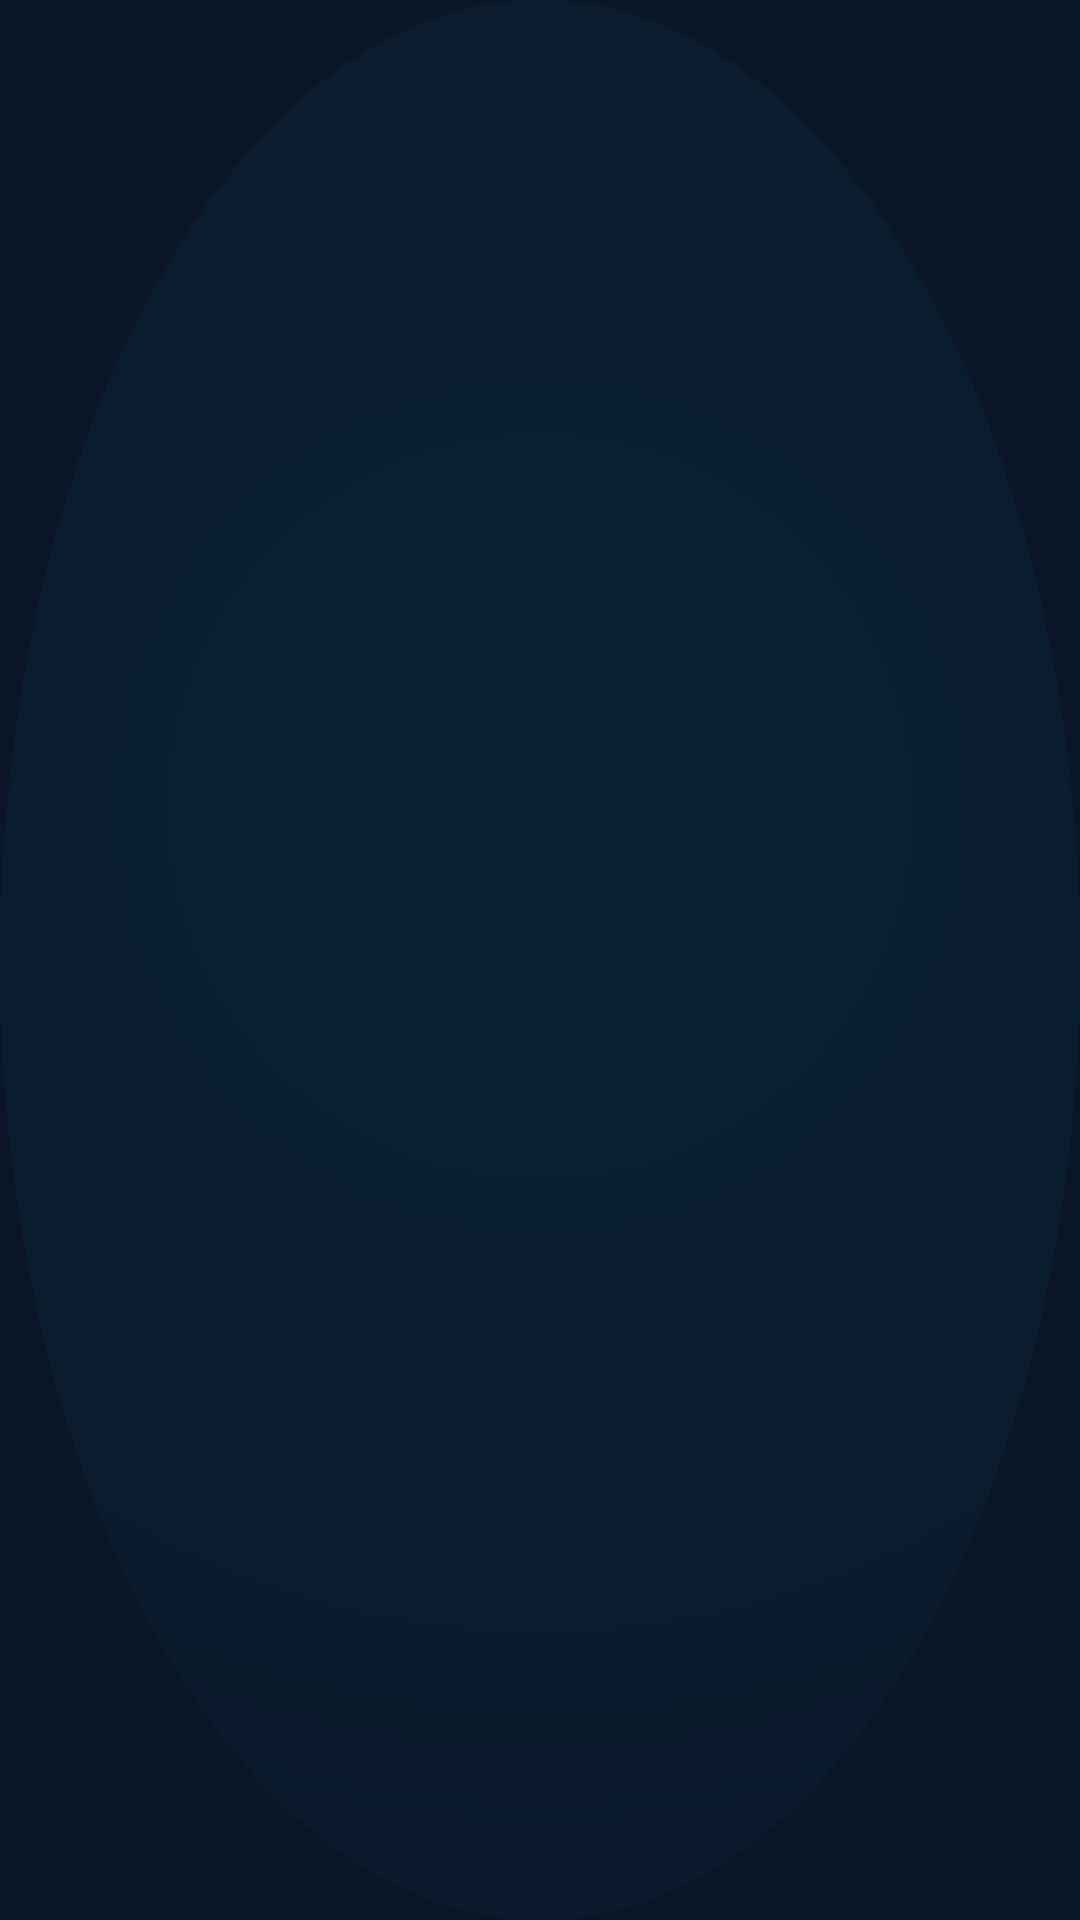

Produce the Android XML layout that renders to this screen, including the resource entries it uses.
<!-- AndroidManifest.xml: activity theme Theme.ICCCAlertApp -->
<!-- res/layout/activity_splash.xml -->
<?xml version="1.0" encoding="utf-8"?>
<androidx.constraintlayout.widget.ConstraintLayout
    xmlns:android="http://schemas.android.com/apk/res/android"
    xmlns:app="http://schemas.android.com/apk/res-auto"
    android:id="@+id/splash_root"
    android:layout_width="match_parent"
    android:layout_height="match_parent"
    android:background="@drawable/splash_bg">

    
    <LinearLayout
        android:id="@+id/splash_logo_group"
        android:layout_width="wrap_content"
        android:layout_height="wrap_content"
        android:orientation="vertical"
        android:gravity="center_horizontal"
        android:alpha="0"
        app:layout_constraintStart_toStartOf="parent"
        app:layout_constraintEnd_toEndOf="parent"
        app:layout_constraintTop_toTopOf="parent"
        app:layout_constraintBottom_toBottomOf="parent"
        app:layout_constraintVertical_bias="0.40">

        
        <ImageView
            android:id="@+id/splash_icon"
            android:layout_width="120dp"
            android:layout_height="120dp"
            android:src="@mipmap/ic_launcher_round"
            android:contentDescription="ICCC Alert Logo"
            android:scaleType="fitCenter" />

        
        <TextView
            android:id="@+id/splash_title"
            android:layout_width="wrap_content"
            android:layout_height="wrap_content"
            android:layout_marginTop="20dp"
            android:text="ICCC Alert"
            android:textSize="32sp"
            android:textStyle="bold"
            android:textColor="#FFFFFF"
            android:letterSpacing="0.05" />

        
        <View
            android:layout_width="48dp"
            android:layout_height="3dp"
            android:layout_marginTop="10dp"
            android:background="@drawable/splash_accent_line" />

        
        <TextView
            android:id="@+id/splash_tagline"
            android:layout_width="wrap_content"
            android:layout_height="wrap_content"
            android:layout_marginTop="10dp"
            android:text="Integrated Command &amp; Control Centre"
            android:textSize="12sp"
            android:textColor="#BAE6FD"
            android:letterSpacing="0.04"
            android:gravity="center" />

    </LinearLayout>

    
    <LinearLayout
        android:id="@+id/splash_bottom"
        android:layout_width="wrap_content"
        android:layout_height="wrap_content"
        android:orientation="vertical"
        android:gravity="center_horizontal"
        android:alpha="0"
        android:layout_marginBottom="40dp"
        app:layout_constraintStart_toStartOf="parent"
        app:layout_constraintEnd_toEndOf="parent"
        app:layout_constraintBottom_toBottomOf="parent">

        <ProgressBar
            android:id="@+id/splash_progress"
            android:layout_width="24dp"
            android:layout_height="24dp"
            android:indeterminate="true"
            android:indeterminateTint="#06B6D4" />

        <TextView
            android:layout_width="wrap_content"
            android:layout_height="wrap_content"
            android:layout_marginTop="10dp"
            android:text="v1.0"
            android:textSize="11sp"
            android:textColor="#33FFFFFF" />

    </LinearLayout>

</androidx.constraintlayout.widget.ConstraintLayout>
<!-- resources referenced by this layout -->
<resources>
  <!-- drawable splash_accent_line (drawable) -->
  <?xml version="1.0" encoding="utf-8"?>
  <shape xmlns:android="http://schemas.android.com/apk/res/android"
      android:shape="rectangle">
      <solid android:color="#06B6D4" />
      <corners android:radius="2dp" />
  </shape>
  <!-- drawable splash_bg (drawable) -->
  <?xml version="1.0" encoding="utf-8"?>
  <layer-list xmlns:android="http://schemas.android.com/apk/res/android">
      
      <item>
          <shape android:shape="rectangle">
              <solid android:color="#0A1628" />
          </shape>
      </item>
      
      <item>
          <shape android:shape="oval">
              <gradient
                  android:type="radial"
                  android:gradientRadius="60%"
                  android:centerX="0.5"
                  android:centerY="0.42"
                  android:startColor="#1206B6D4"
                  android:endColor="#0006B6D4" />
              <size android:width="800dp" android:height="800dp" />
          </shape>
      </item>
  </layer-list>
  <color name="navy_700">#0A1628</color>
  <color name="white">#FFFFFF</color>
  <color name="navy_100">#BAE6FD</color>
  <color name="colorSecondary">#06B6D4</color>
  <color name="colorSecondaryContainer">#CFFAFE</color>
  <color name="colorOnSecondaryContainer">#083344</color>
  <color name="colorTertiary">#F59E0B</color>
  <color name="surface_light">#FFFFFF</color>
  <color name="on_surface_light">#0F172A</color>
  <color name="surface_variant_light">#F0F9FF</color>
  <color name="on_surface_variant_light">#64748B</color>
  <color name="background_light">#EFF9FF</color>
  <color name="on_background_light">#0F172A</color>
  <color name="error_red">#DC2626</color>
  <style name="Widget.ICCCAlertApp.Toolbar" parent="Widget.Material3.Toolbar">
          <item name="titleTextColor">@color/white</item>
          <item name="subtitleTextColor">@color/navy_100</item>
          <item name="android:background">@color/navy_700</item>
      </style>
</resources>
